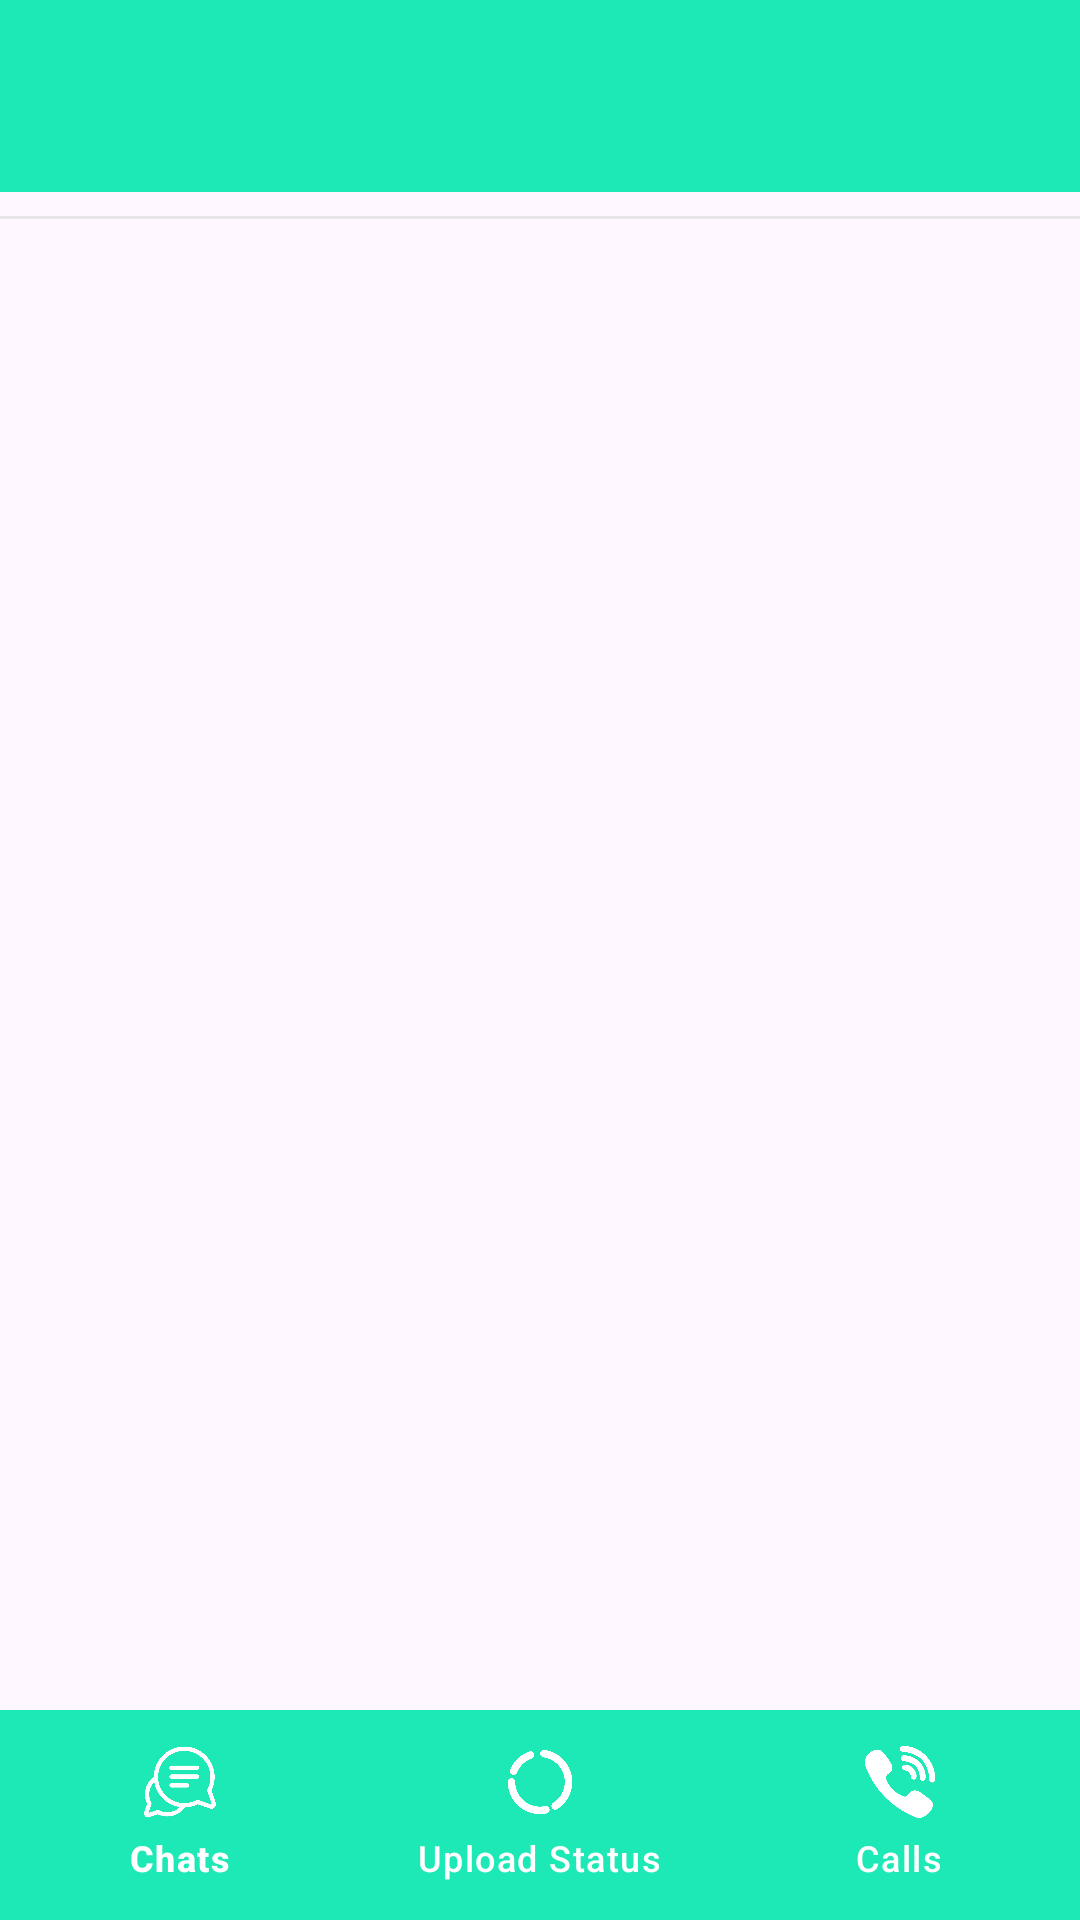

The Android layout XML behind this screen, and the referenced resources:
<!-- AndroidManifest.xml: application theme Theme.ChatsApp -->
<!-- res/layout/activity_main.xml -->
<?xml version="1.0" encoding="utf-8"?>
<androidx.constraintlayout.widget.ConstraintLayout xmlns:android="http://schemas.android.com/apk/res/android"
    xmlns:app="http://schemas.android.com/apk/res-auto"
    xmlns:tools="http://schemas.android.com/tools"
    android:layout_width="match_parent"
    android:layout_height="match_parent"
    tools:context=".Activities.MainActivity">


    <include
        android:id="@+id/app_bar_main"
        layout="@layout/app_bar_main"
        android:layout_width="match_parent"
        android:layout_height="wrap_content"
        app:layout_constraintEnd_toEndOf="parent"
        app:layout_constraintStart_toStartOf="parent"
        app:layout_constraintTop_toTopOf="parent" />

    <androidx.recyclerview.widget.RecyclerView
        android:id="@+id/statusrecyclerView"
        android:layout_width="match_parent"
        android:layout_height="wrap_content"

        android:layout_marginBottom="8dp"
        app:layout_constraintBottom_toTopOf="@+id/view3"
        app:layout_constraintEnd_toEndOf="parent"
        app:layout_constraintHorizontal_bias="0.0"
        app:layout_constraintStart_toStartOf="parent"
        app:layout_constraintTop_toBottomOf="@+id/app_bar_main" />

    <View
        android:id="@+id/view3"
        android:layout_width="match_parent"
        android:layout_height="1dp"
        android:layout_marginTop="8dp"
        android:background="#E6E6E6"
        app:layout_constraintEnd_toEndOf="parent"
        app:layout_constraintStart_toStartOf="parent"
        app:layout_constraintTop_toBottomOf="@+id/statusrecyclerView" />


    <androidx.recyclerview.widget.RecyclerView
        android:id="@+id/chatsrecycle_view"
        android:layout_width="0dp"
        android:layout_height="0dp"
        android:layout_marginTop="8dp"

        app:layout_constraintBottom_toTopOf="@+id/bottomNavigationView"
        app:layout_constraintEnd_toEndOf="parent"
        app:layout_constraintHorizontal_bias="0.0"
        app:layout_constraintStart_toStartOf="parent"
        app:layout_constraintTop_toBottomOf="@+id/view3"
        app:layout_constraintVertical_bias="1.0"
        tools:listitem="@layout/row_conversatin" />


    <com.google.android.material.bottomnavigation.BottomNavigationView
        android:id="@+id/bottomNavigationView"
        android:layout_width="match_parent"
        android:layout_height="70dp"
        android:background="@color/appColorbackgrounddark"
        android:clipToOutline="true"
        android:focusableInTouchMode="true"
        app:elevation="35dp"
        app:itemIconTint="@color/white"
        app:itemTextColor="@color/white"
        app:layout_constraintBottom_toBottomOf="parent"
        app:layout_constraintEnd_toEndOf="parent"
        app:layout_constraintStart_toStartOf="parent"
        app:menu="@menu/menu" />

</androidx.constraintlayout.widget.ConstraintLayout>
<!-- res/layout/app_bar_main.xml (included above) -->
<?xml version="1.0" encoding="utf-8"?>
<androidx.coordinatorlayout.widget.CoordinatorLayout xmlns:android="http://schemas.android.com/apk/res/android"
    xmlns:app="http://schemas.android.com/apk/res-auto"
    xmlns:tools="http://schemas.android.com/tools"
    android:layout_width="match_parent"
    android:layout_height="match_parent"
    tools:context=".Activities.MainActivity">

    <com.google.android.material.appbar.AppBarLayout
        android:layout_width="match_parent"
        android:layout_height="wrap_content"
        android:theme="@style/Theme.ChatsApp.AppBarOverlay"
        app:layout_constraintEnd_toEndOf="parent"
        app:layout_constraintStart_toStartOf="parent"
        app:layout_constraintTop_toTopOf="parent">

        <androidx.appcompat.widget.Toolbar
            android:id="@+id/toolbar"
            android:layout_width="match_parent"
            android:layout_height="wrap_content"
            android:background="@color/appColorbackgrounddark"
            app:popupTheme="@style/Theme.ChatsApp.PopupOverlay" />

    </com.google.android.material.appbar.AppBarLayout>



</androidx.coordinatorlayout.widget.CoordinatorLayout>
<!-- res/layout/row_conversatin.xml (included above) -->
<?xml version="1.0" encoding="utf-8"?>
<androidx.constraintlayout.widget.ConstraintLayout xmlns:android="http://schemas.android.com/apk/res/android"
    xmlns:app="http://schemas.android.com/apk/res-auto"
    xmlns:tools="http://schemas.android.com/tools"
    android:layout_width="match_parent"
    android:layout_height="wrap_content"
    android:padding="10dp"
    android:background="?selectableItemBackground">


    <View
        android:id="@+id/view"
        android:layout_width="match_parent"
        android:layout_height="1dp"
        android:layout_marginTop="16dp"
        android:background="#E6E6E6"
        app:layout_constraintEnd_toEndOf="parent"
        app:layout_constraintStart_toStartOf="parent"
        app:layout_constraintTop_toBottomOf="@+id/userpic" />

    <TextView
        android:id="@+id/timess"
        android:layout_width="wrap_content"
        android:layout_height="wrap_content"
        android:layout_marginTop="8dp"
        android:layout_marginEnd="8dp"
        android:text="06:49 PM"
        android:textSize="12dp"
        app:layout_constraintEnd_toEndOf="parent"
        app:layout_constraintTop_toTopOf="parent" />

    <TextView
        android:id="@+id/personname"
        android:layout_width="wrap_content"
        android:layout_height="wrap_content"
        android:layout_marginStart="8dp"
        android:text="Sample Text"
        android:textSize="16dp"
        android:textStyle="bold"
        app:layout_constraintStart_toEndOf="@+id/userpic"
        app:layout_constraintTop_toTopOf="@+id/userpic" />

    <TextView
        android:id="@+id/lastmsg"
        android:layout_width="wrap_content"
        android:layout_height="wrap_content"
        android:maxLength="50"
        android:text="Tap to chat"
        android:lines="1"

        android:textSize="14dp"
        android:textStyle="normal"
        app:layout_constraintStart_toStartOf="@+id/personname"
        app:layout_constraintTop_toBottomOf="@+id/personname" />
    <de.hdodenhof.circleimageview.CircleImageView
        android:id="@+id/userpic"
        android:layout_width="50dp"
        android:layout_height="50dp"

        android:layout_marginStart="4dp"
        android:layout_marginTop="4dp"
        android:src="@drawable/user"

        app:civ_border_color="@color/appColor"

        app:civ_border_width=".5dp"
        app:layout_constraintStart_toStartOf="parent"
        app:layout_constraintTop_toTopOf="parent" />

</androidx.constraintlayout.widget.ConstraintLayout>
<!-- resources referenced by this layout -->
<resources>
  <color name="appColor">#1DE9B6</color>
  <color name="appColorbackgrounddark">@color/appColor</color>
  <color name="white">#FFFFFFFF</color>
  <!-- drawable user: png bitmap (drawable, 38752 bytes) -->
  <style name="Theme.ChatsApp.AppBarOverlay" parent="ThemeOverlay.AppCompat.Dark.ActionBar" />
  <style name="Theme.ChatsApp.PopupOverlay" parent="ThemeOverlay.AppCompat.Light" />
  <style name="Theme.ChatsApp" parent="Base.Theme.ChatsApp" />
  <style name="Base.Theme.ChatsApp" parent="Theme.Material3.Light.NoActionBar">
          
          
          <item name="colorPrimary">@color/appColor</item>
          <item name="colorPrimaryVariant">@color/appColorbackgrounddark</item>
          <item name="colorOnPrimary">@color/white</item>
          
  
         <item name="colorSecondary">@color/appColor</item>
          <item name="colorSecondaryVariant">@color/appColor</item>
          <item name="colorOnSecondary">@color/white</item>
          
          <item name="android:statusBarColor">?attr/colorPrimaryVariant</item>
      </style>
</resources>
